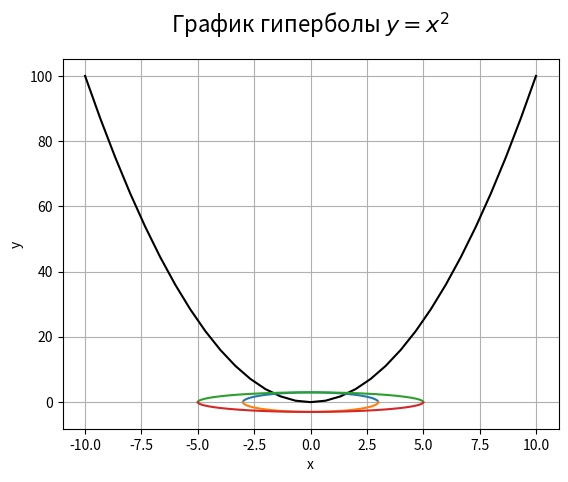

Source code (Python):
import numpy as np
import matplotlib.pyplot as plt
from math import sqrt

# парабола
x = np.linspace(-10, 10, 31)
y = x**2
plt.plot(x, y, color='black')
plt.xlabel('x')
plt.ylabel('y')
plt.grid(True)
plt.title(r'График гиперболы $y = x^2$', fontsize = 16, y = 1.05)
plt.show()

# окружность
r = 3
x = np.linspace(-r, r, 1000)
y = []
y1 = []
for el in x:
    y.append(sqrt(r**2 - el**2))

for i in y[:]:
    i -= 2*i
    y1.append(i)

plt.plot(x,y)
plt.plot(x,y1)
plt.grid()
plt.show()

# эллипс
a = 5
b = 3
x1 = np.linspace(-a, a, 1000)
x = []
y = []
for el in x1:
    y.append(sqrt(((a**2)*(b**2) - (b**2)*(el**2))/a**2))

for el in x1[:]:
    z = (sqrt(((a**2)*(b**2) - (b**2)*(el**2))/a**2))
    z -= 2*z
    x.append(z)
plt.plot(x1, y)
plt.plot(x1, x)
plt.grid()
plt.show()

